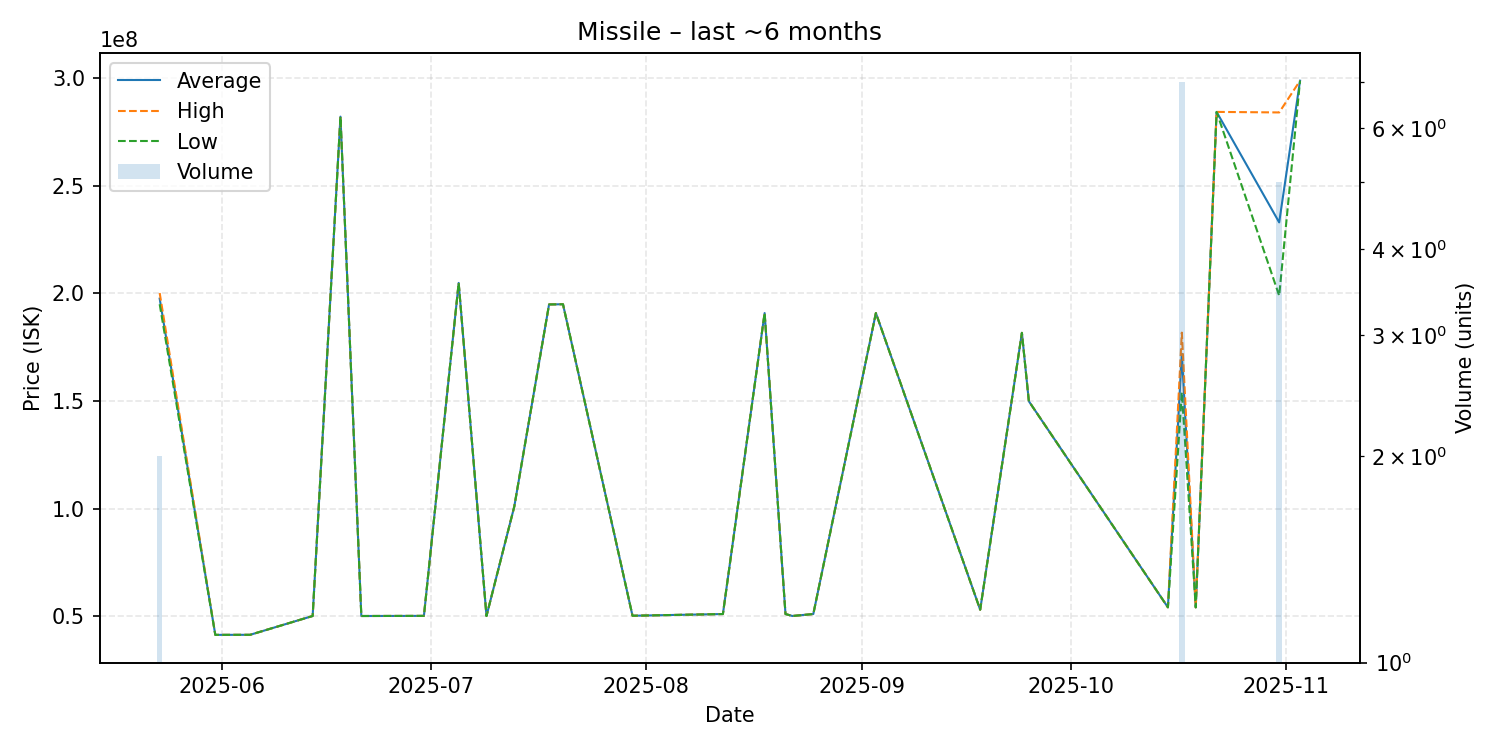

The file beside this chart, header and first rows:
date, average, highest, lowest, order_count, volume
2025-05-23, 197600000, 200200000, 195000000, 2, 2
2025-05-31, 41310000, 41310000, 41310000, 1, 1
2025-06-05, 41340000, 41340000, 41340000, 1, 1
2025-06-14, 50090000, 50090000, 50090000, 1, 1
2025-06-18, 282200000, 282200000, 282200000, 1, 1
2025-06-21, 50080000, 50080000, 50080000, 1, 1
2025-06-29, 50130000, 50130000, 50130000, 1, 1
2025-06-30, 50150000, 50150000, 50150000, 1, 1
2025-07-05, 204900000, 204900000, 204900000, 1, 1
2025-07-09, 50080000, 50080000, 50080000, 1, 1
2025-07-13, 101000000, 101000000, 101000000, 1, 1
2025-07-18, 194900000, 194900000, 194900000, 1, 1
2025-07-20, 195000000, 195000000, 195000000, 1, 1
2025-07-30, 50200000, 50200000, 50200000, 1, 1
2025-08-12, 51000000, 51000000, 51000000, 1, 1
2025-08-18, 190900000, 190900000, 190900000, 1, 1
2025-08-21, 51000000, 51000000, 51000000, 1, 1
2025-08-22, 50090000, 50090000, 50090000, 1, 1
2025-08-25, 51000000, 51000000, 51000000, 1, 1
2025-09-03, 190900000, 190900000, 190900000, 1, 1
2025-09-18, 53000000, 53000000, 53000000, 1, 1
2025-09-24, 181700000, 181700000, 181700000, 1, 1
2025-09-25, 149900000, 149900000, 149900000, 1, 1
2025-10-15, 54110000, 54110000, 54110000, 1, 1
2025-10-17, 171971429, 181800000, 154100000, 6, 7
2025-10-19, 54100000, 54100000, 54100000, 1, 1
2025-10-22, 284400000, 284400000, 284400000, 1, 1
2025-10-31, 233040000, 284150000, 199000000, 5, 5
2025-11-03, 298900000, 298900000, 298900000, 1, 1
